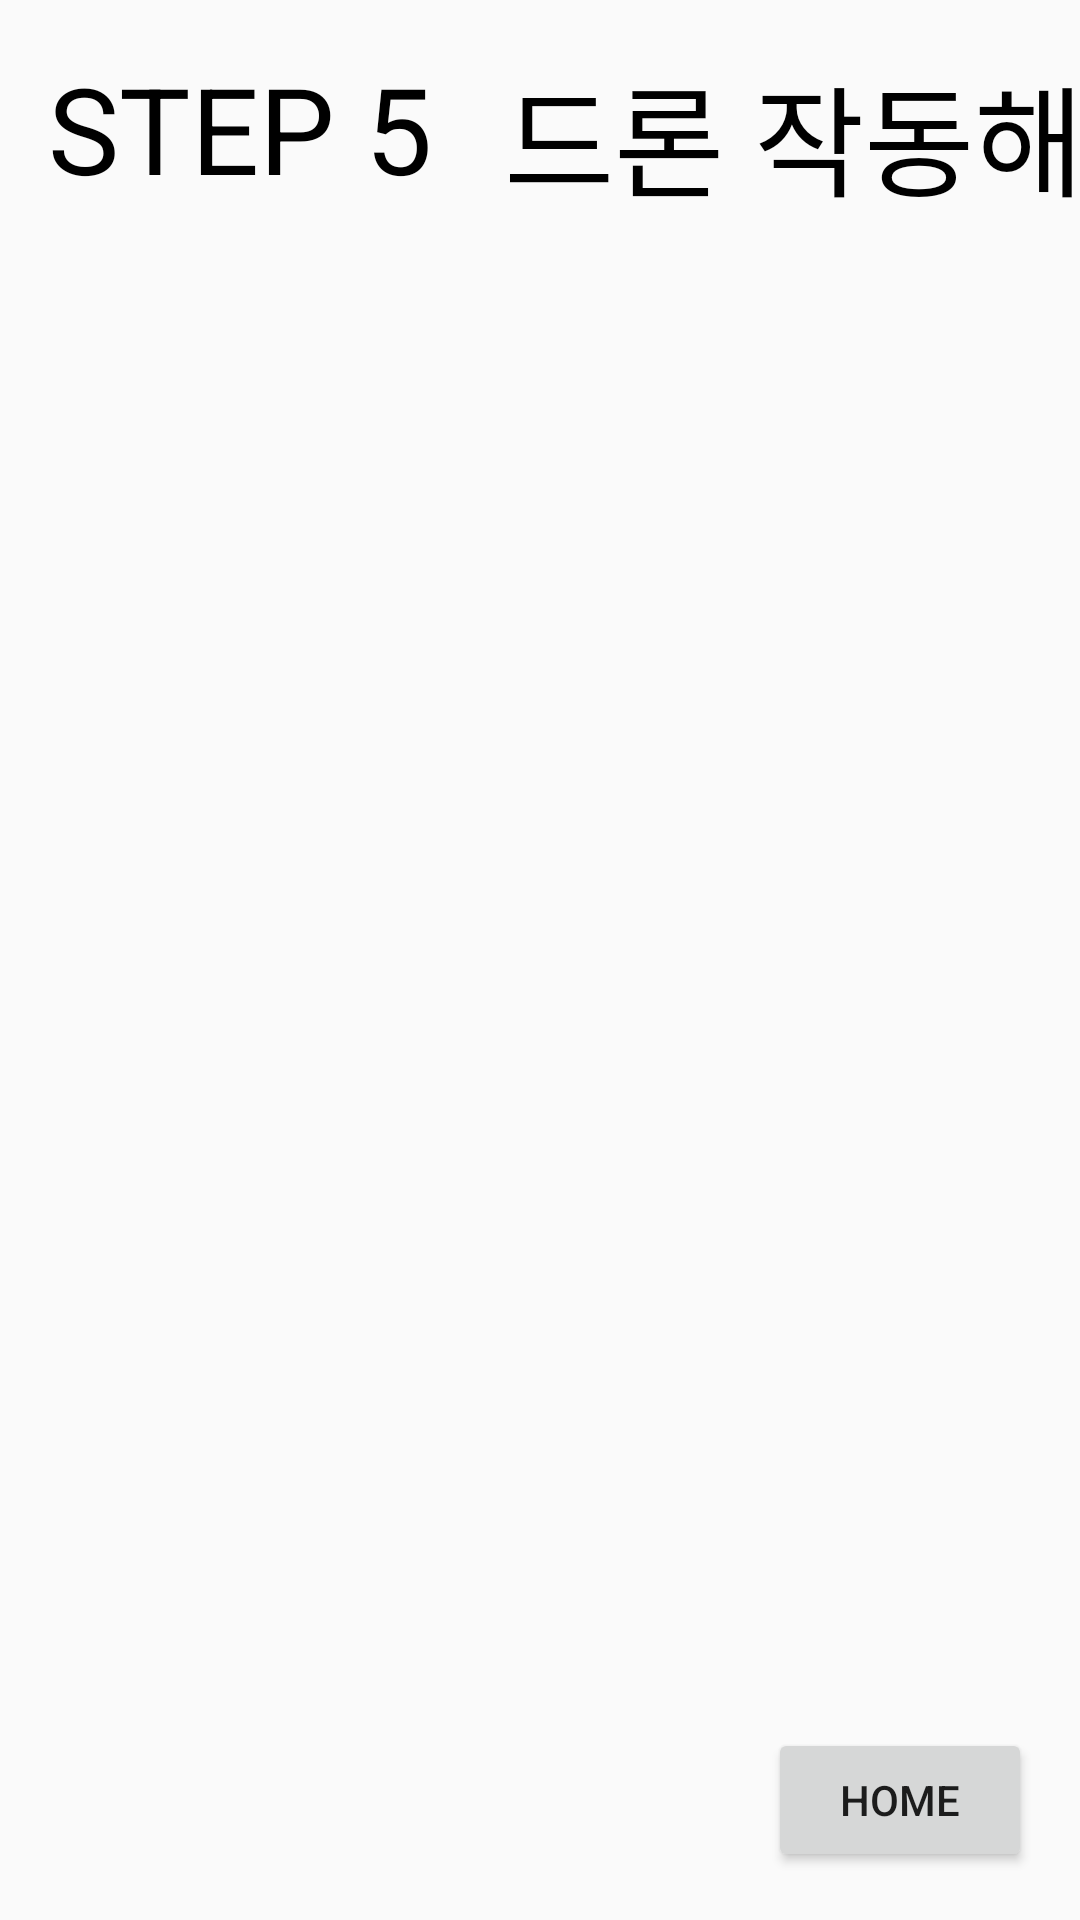

Write the Android layout XML for this screen, with the resource values it uses.
<!-- AndroidManifest.xml: application theme Theme.AppCompat.Light.NoActionBar -->
<!-- res/layout/activity_assem_step5.xml -->
<?xml version="1.0" encoding="utf-8"?>
<androidx.constraintlayout.widget.ConstraintLayout xmlns:android="http://schemas.android.com/apk/res/android"
    android:layout_width="match_parent"
    android:layout_height="match_parent"
    xmlns:app="http://schemas.android.com/apk/res-auto">

    <TextView
        android:id="@+id/step_5"
        android:layout_width="wrap_content"
        android:layout_height="wrap_content"
        android:layout_marginStart="16dp"
        android:layout_marginLeft="16dp"
        android:layout_marginTop="16dp"
        android:text="STEP 5"
        android:textColor="@color/black"
        android:textSize="40sp"
        app:layout_constraintStart_toStartOf="parent"
        app:layout_constraintTop_toTopOf="parent" />

    <TextView
        android:id="@+id/step5Title"
        android:layout_width="wrap_content"
        android:layout_height="wrap_content"
        android:layout_marginStart="24dp"
        android:layout_marginLeft="24dp"
        android:layout_marginTop="16dp"
        android:text="@string/assem_step5"
        android:textColor="@color/black"
        android:textSize="40sp"
        app:layout_constraintStart_toEndOf="@+id/step_5"
        app:layout_constraintTop_toTopOf="parent" />

    <Button
        android:id="@+id/nextStep_5"
        android:layout_width="wrap_content"
        android:layout_height="wrap_content"
        android:layout_marginEnd="16dp"
        android:layout_marginRight="16dp"
        android:layout_marginBottom="16dp"
        android:text="HOME"
        app:layout_constraintBottom_toBottomOf="parent"
        app:layout_constraintEnd_toEndOf="parent" />

</androidx.constraintlayout.widget.ConstraintLayout>
<!-- resources referenced by this layout -->
<resources>
  <color name="black">#FF000000</color>
  <string name="assem_step5">드론 작동해보기</string>
</resources>
